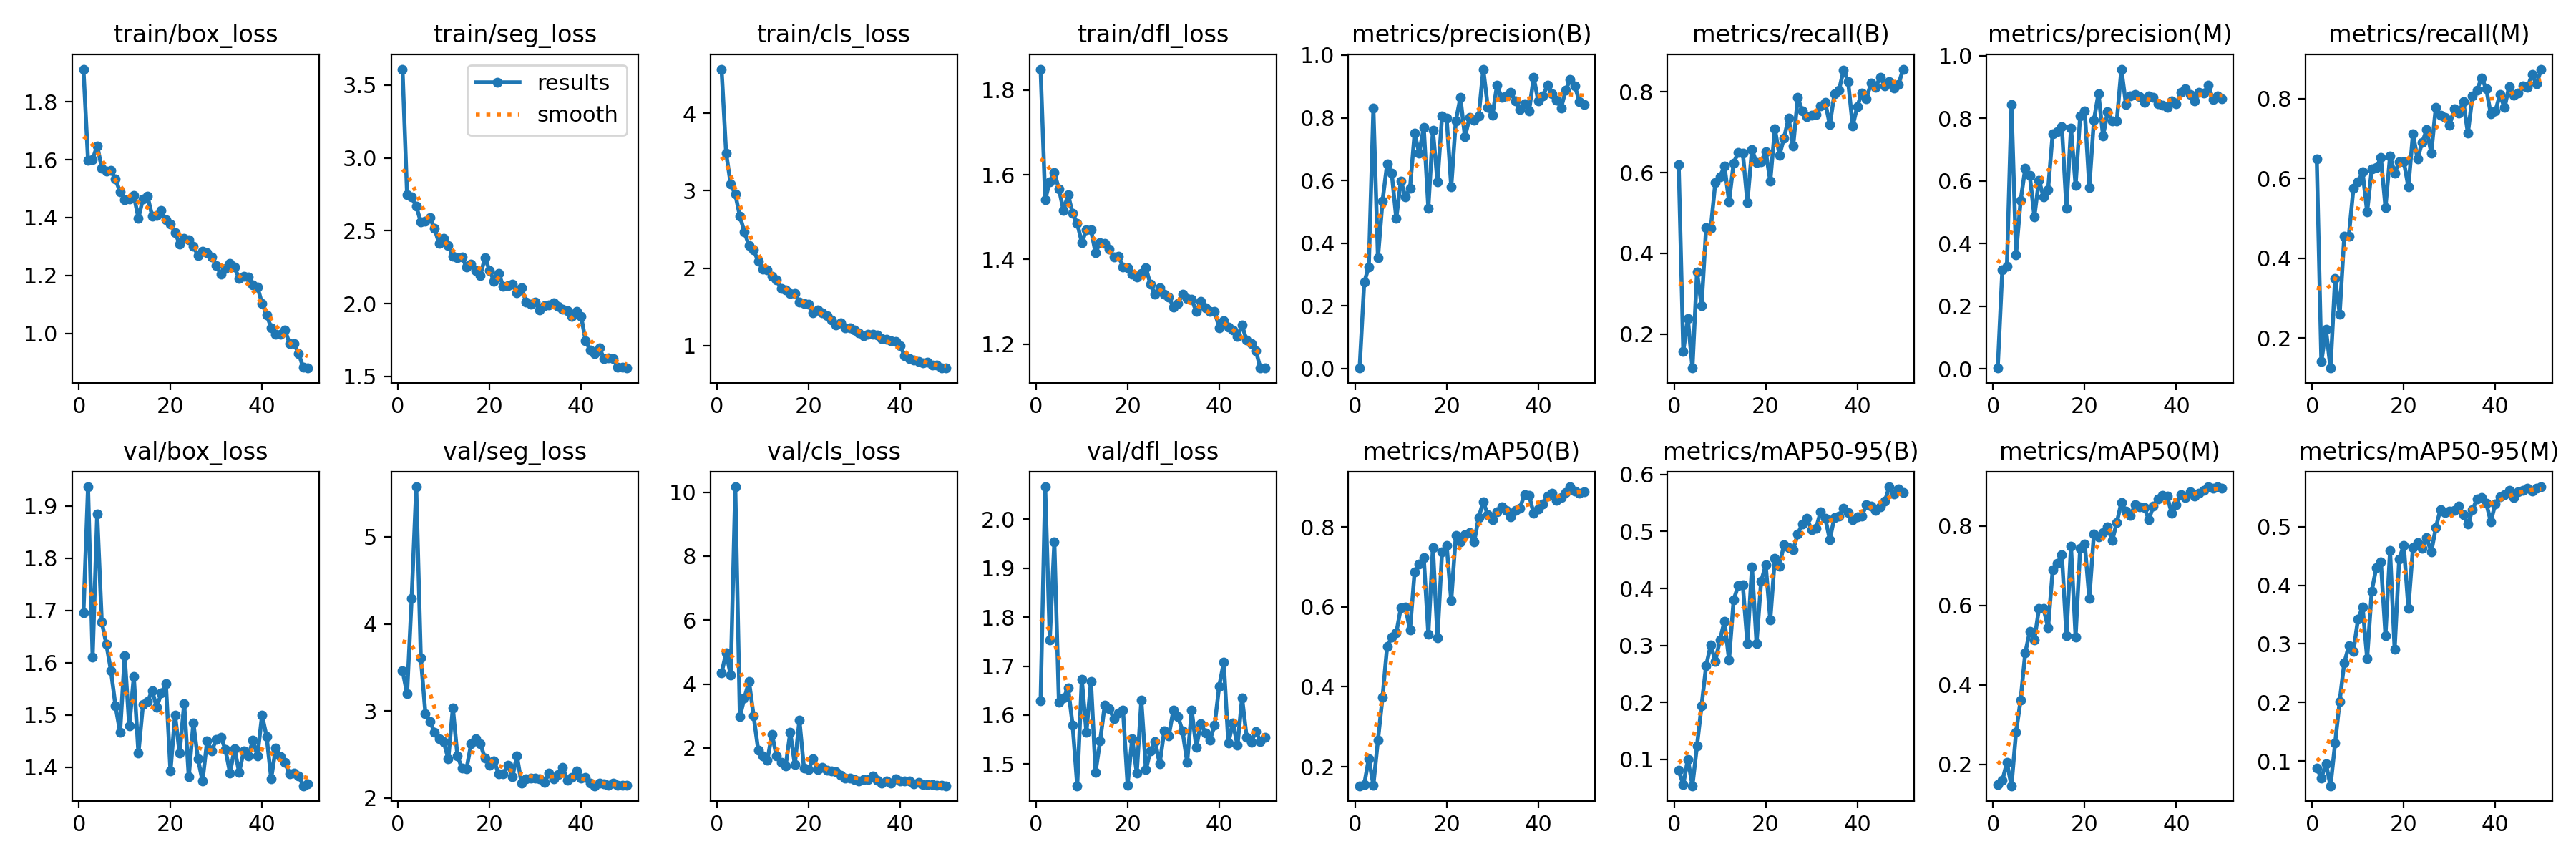

Source data for this figure (header and first rows):
epoch, time, train/box_loss, train/seg_loss, train/cls_loss, train/dfl_loss, metrics/precision(B), metrics/recall(B), metrics/mAP50(B), metrics/mAP50-95(B), metrics/precision(M), metrics/recall(M), metrics/mAP50(M), metrics/mAP50-95(M), val/box_loss, val/seg_loss, val/cls_loss, val/dfl_loss, lr/pg0, lr/pg1, lr/pg2
1, 26.32, 1.913, 3.609, 4.574, 1.849, 0.0018, 0.6198, 0.1524, 0.08056, 0.00189, 0.6484, 0.1485, 0.08772, 1.695, 3.466, 4.342, 1.629, 0.0004657, 0.0004657, 0.0004657
2, 44.72, 1.598, 2.748, 3.487, 1.541, 0.2751, 0.1573, 0.1554, 0.05624, 0.3151, 0.1409, 0.1595, 0.07121, 1.936, 3.198, 4.978, 2.066, 0.0009234, 0.0009234, 0.0009234
3, 64.28, 1.601, 2.73, 3.084, 1.583, 0.3246, 0.2381, 0.2205, 0.1005, 0.3259, 0.2217, 0.2046, 0.09548, 1.61, 4.296, 4.273, 1.754, 0.001362, 0.001362, 0.001362
4, 84.09, 1.648, 2.669, 2.956, 1.605, 0.8301, 0.1157, 0.1537, 0.0538, 0.8431, 0.125, 0.1464, 0.05766, 1.884, 5.573, 10.17, 1.953, 0.001344, 0.001344, 0.001344
5, 102.5, 1.571, 2.561, 2.67, 1.567, 0.3536, 0.3539, 0.2668, 0.1241, 0.3642, 0.3499, 0.281, 0.1303, 1.678, 3.609, 2.972, 1.626, 0.001316, 0.001316, 0.001316
6, 122.6, 1.56, 2.565, 2.466, 1.515, 0.5345, 0.2704, 0.3737, 0.1945, 0.537, 0.2606, 0.3625, 0.2021, 1.635, 2.972, 3.569, 1.634, 0.001288, 0.001288, 0.001288
7, 140.9, 1.563, 2.588, 2.291, 1.553, 0.6526, 0.4643, 0.5004, 0.2644, 0.6393, 0.4553, 0.4801, 0.2674, 1.585, 2.876, 4.08, 1.656, 0.001259, 0.001259, 0.001259
8, 159, 1.533, 2.515, 2.235, 1.509, 0.6242, 0.4612, 0.5238, 0.301, 0.6169, 0.4558, 0.5348, 0.2964, 1.517, 2.759, 3.008, 1.579, 0.001231, 0.001231, 0.001231
9, 179.1, 1.489, 2.413, 2.089, 1.485, 0.4784, 0.5752, 0.5347, 0.2723, 0.4851, 0.5752, 0.5127, 0.2871, 1.467, 2.683, 1.936, 1.456, 0.001203, 0.001203, 0.001203
10, 197, 1.462, 2.449, 1.99, 1.44, 0.5987, 0.5894, 0.5976, 0.3092, 0.6017, 0.5919, 0.5917, 0.3421, 1.613, 2.644, 1.759, 1.673, 0.001174, 0.001174, 0.001174
11, 216.5, 1.465, 2.398, 1.977, 1.469, 0.5485, 0.616, 0.5991, 0.3427, 0.5485, 0.616, 0.5927, 0.3633, 1.478, 2.45, 1.605, 1.565, 0.001146, 0.001146, 0.001146
12, 236, 1.477, 2.325, 1.897, 1.47, 0.5746, 0.5282, 0.5417, 0.2746, 0.5723, 0.516, 0.5438, 0.2753, 1.573, 3.038, 2.431, 1.669, 0.001118, 0.001118, 0.001118
13, 253.8, 1.398, 2.316, 1.846, 1.416, 0.7506, 0.6237, 0.6882, 0.3802, 0.7506, 0.6237, 0.6889, 0.3901, 1.426, 2.482, 1.75, 1.483, 0.001089, 0.001089, 0.001089
14, 271.8, 1.465, 2.318, 1.736, 1.44, 0.6864, 0.6502, 0.7067, 0.4047, 0.7571, 0.6272, 0.7056, 0.4303, 1.52, 2.343, 1.549, 1.547, 0.001061, 0.001061, 0.001061
15, 290.4, 1.473, 2.252, 1.719, 1.438, 0.769, 0.6488, 0.7236, 0.4062, 0.773, 0.652, 0.7284, 0.4398, 1.525, 2.34, 1.428, 1.62, 0.001033, 0.001033, 0.001033
16, 309.3, 1.406, 2.273, 1.668, 1.424, 0.5121, 0.5259, 0.532, 0.3028, 0.5124, 0.5273, 0.5246, 0.3144, 1.547, 2.627, 2.491, 1.613, 0.001005, 0.001005, 0.001005
17, 327.5, 1.408, 2.228, 1.67, 1.406, 0.7595, 0.657, 0.7489, 0.438, 0.7689, 0.6566, 0.7495, 0.4593, 1.515, 2.678, 1.473, 1.593, 0.0009763, 0.0009763, 0.0009763
18, 345.7, 1.424, 2.192, 1.561, 1.408, 0.5956, 0.6245, 0.523, 0.3039, 0.5854, 0.6138, 0.5206, 0.2903, 1.542, 2.625, 2.872, 1.604, 0.000948, 0.000948, 0.000948
19, 365.2, 1.391, 2.316, 1.541, 1.383, 0.8054, 0.6268, 0.7386, 0.4125, 0.8067, 0.6413, 0.7438, 0.4452, 1.56, 2.459, 1.364, 1.61, 0.0009197, 0.0009197, 0.0009197
20, 383.4, 1.378, 2.229, 1.531, 1.38, 0.799, 0.6524, 0.7544, 0.4409, 0.8238, 0.6424, 0.7552, 0.4682, 1.392, 2.376, 1.335, 1.457, 0.0008914, 0.0008914, 0.0008914
21, 401.3, 1.348, 2.154, 1.422, 1.366, 0.5787, 0.5787, 0.6154, 0.3447, 0.5787, 0.5787, 0.6169, 0.3603, 1.5, 2.427, 1.654, 1.552, 0.0008631, 0.0008631, 0.0008631
22, 421, 1.309, 2.209, 1.461, 1.358, 0.7899, 0.7087, 0.779, 0.4532, 0.7936, 0.7116, 0.7795, 0.4638, 1.427, 2.276, 1.318, 1.482, 0.0008348, 0.0008348, 0.0008348
23, 439.3, 1.327, 2.12, 1.421, 1.368, 0.8642, 0.643, 0.7622, 0.4396, 0.8784, 0.6491, 0.7727, 0.4727, 1.522, 2.281, 1.385, 1.631, 0.0008065, 0.0008065, 0.0008065
24, 459, 1.322, 2.124, 1.384, 1.38, 0.739, 0.6852, 0.7813, 0.4773, 0.7429, 0.6898, 0.7825, 0.4629, 1.381, 2.374, 1.307, 1.489, 0.0007782, 0.0007782, 0.0007782
25, 478.5, 1.302, 2.134, 1.325, 1.341, 0.8001, 0.7357, 0.7862, 0.4718, 0.8199, 0.7218, 0.7972, 0.481, 1.485, 2.247, 1.276, 1.527, 0.0007499, 0.0007499, 0.0007499
26, 496.9, 1.268, 2.075, 1.267, 1.318, 0.7923, 0.665, 0.7621, 0.468, 0.7903, 0.6636, 0.7629, 0.4566, 1.416, 2.48, 1.256, 1.547, 0.0007216, 0.0007216, 0.0007216
27, 514.9, 1.283, 2.11, 1.288, 1.332, 0.8051, 0.7861, 0.8246, 0.4961, 0.7907, 0.7789, 0.8088, 0.4985, 1.374, 2.17, 1.14, 1.5, 0.0006934, 0.0006934, 0.0006934
28, 534.6, 1.278, 2.01, 1.223, 1.317, 0.9552, 0.7526, 0.8632, 0.5129, 0.9565, 0.758, 0.8594, 0.5296, 1.45, 2.225, 1.044, 1.567, 0.0006651, 0.0006651, 0.0006651
29, 552.8, 1.263, 1.995, 1.224, 1.312, 0.8335, 0.7383, 0.8304, 0.523, 0.8446, 0.7532, 0.8368, 0.5242, 1.432, 2.228, 1.057, 1.558, 0.0006368, 0.0006368, 0.0006368
30, 571, 1.235, 2.01, 1.202, 1.287, 0.8069, 0.7429, 0.8184, 0.5031, 0.8702, 0.7324, 0.8268, 0.5262, 1.453, 2.231, 1.014, 1.611, 0.0006085, 0.0006085, 0.0006085
31, 589.7, 1.203, 1.956, 1.159, 1.296, 0.9041, 0.7446, 0.8385, 0.5059, 0.8746, 0.774, 0.8532, 0.5276, 1.457, 2.222, 0.9761, 1.597, 0.0005802, 0.0005802, 0.0005802
32, 609, 1.225, 1.987, 1.124, 1.318, 0.8642, 0.7655, 0.85, 0.5347, 0.8686, 0.7641, 0.8488, 0.5348, 1.434, 2.184, 1.001, 1.567, 0.0005519, 0.0005519, 0.0005519
33, 627.3, 1.242, 1.994, 1.139, 1.308, 0.8687, 0.7741, 0.842, 0.5235, 0.8497, 0.7927, 0.8456, 0.5205, 1.389, 2.283, 1.013, 1.504, 0.0005236, 0.0005236, 0.0005236
34, 645.8, 1.228, 2.005, 1.146, 1.305, 0.8801, 0.7181, 0.8262, 0.4856, 0.8713, 0.7133, 0.8163, 0.5041, 1.435, 2.223, 1.121, 1.61, 0.0004953, 0.0004953, 0.0004953
35, 664.7, 1.189, 1.98, 1.133, 1.277, 0.8535, 0.7947, 0.8413, 0.5248, 0.8653, 0.8062, 0.8505, 0.529, 1.39, 2.272, 0.9956, 1.534, 0.000467, 0.000467, 0.000467
36, 682.7, 1.197, 1.964, 1.086, 1.301, 0.8258, 0.8039, 0.8476, 0.5275, 0.8458, 0.8219, 0.8687, 0.5472, 1.431, 2.356, 0.8927, 1.583, 0.0004387, 0.0004387, 0.0004387
37, 701.1, 1.195, 1.953, 1.077, 1.285, 0.8442, 0.8532, 0.8814, 0.5408, 0.8414, 0.8518, 0.8768, 0.5502, 1.421, 2.201, 0.9623, 1.564, 0.0004104, 0.0004104, 0.0004104
38, 722.3, 1.168, 1.911, 1.059, 1.277, 0.8213, 0.8262, 0.8798, 0.5328, 0.8336, 0.825, 0.8745, 0.5402, 1.451, 2.237, 0.891, 1.549, 0.0003821, 0.0003821, 0.0003821
39, 740.5, 1.16, 1.948, 1.049, 1.278, 0.9285, 0.7152, 0.834, 0.5201, 0.8546, 0.7617, 0.8318, 0.5088, 1.422, 2.308, 1.04, 1.579, 0.0003538, 0.0003538, 0.0003538
40, 759, 1.103, 1.914, 0.9929, 1.239, 0.8548, 0.7639, 0.8456, 0.5263, 0.846, 0.7689, 0.8539, 0.5391, 1.499, 2.226, 0.9651, 1.659, 0.0003255, 0.0003255, 0.0003255
41, 779.4, 1.064, 1.743, 0.8664, 1.255, 0.8686, 0.7975, 0.8578, 0.5275, 0.8815, 0.8097, 0.8787, 0.5516, 1.459, 2.238, 0.9564, 1.707, 0.0002972, 0.0002972, 0.0002972
42, 796.5, 1.02, 1.681, 0.8331, 1.239, 0.9029, 0.7833, 0.877, 0.5469, 0.8935, 0.7773, 0.8715, 0.5542, 1.378, 2.174, 0.9648, 1.543, 0.0002689, 0.0002689, 0.0002689
43, 813.4, 0.9972, 1.658, 0.8081, 1.234, 0.8774, 0.8212, 0.8849, 0.544, 0.8762, 0.8303, 0.8869, 0.5621, 1.436, 2.142, 0.8649, 1.584, 0.0002406, 0.0002406, 0.0002406
44, 831.3, 0.9955, 1.697, 0.7873, 1.218, 0.8565, 0.8103, 0.8669, 0.5376, 0.8538, 0.809, 0.8758, 0.5494, 1.42, 2.173, 0.9109, 1.538, 0.0002123, 0.0002123, 0.0002123
45, 848.7, 1.011, 1.624, 0.777, 1.244, 0.8314, 0.8367, 0.8749, 0.5436, 0.8821, 0.814, 0.8822, 0.5601, 1.409, 2.164, 0.8457, 1.635, 0.0001841, 0.0001841, 0.0001841
46, 865.8, 0.9652, 1.626, 0.7835, 1.209, 0.8889, 0.8156, 0.8861, 0.5528, 0.8805, 0.8311, 0.8905, 0.5618, 1.388, 2.151, 0.8521, 1.555, 0.0001558, 0.0001558, 0.0001558
47, 882.6, 0.9635, 1.622, 0.7466, 1.201, 0.922, 0.8246, 0.9008, 0.5784, 0.9046, 0.8276, 0.8986, 0.566, 1.389, 2.168, 0.8437, 1.544, 0.0001275, 0.0001275, 0.0001275
48, 899.6, 0.9299, 1.565, 0.7438, 1.184, 0.9015, 0.8096, 0.8905, 0.5659, 0.8593, 0.8598, 0.8958, 0.561, 1.383, 2.144, 0.8233, 1.567, 9.91726e-05, 9.91726e-05, 9.91726e-05
49, 918, 0.8816, 1.562, 0.7122, 1.143, 0.851, 0.8181, 0.8848, 0.5751, 0.87, 0.8368, 0.898, 0.5656, 1.364, 2.145, 0.8337, 1.546, 7.08784e-05, 7.08784e-05, 7.08784e-05
50, 934.8, 0.8798, 1.558, 0.7068, 1.143, 0.8427, 0.8563, 0.8886, 0.5688, 0.8616, 0.8739, 0.8944, 0.5681, 1.369, 2.147, 0.8157, 1.555, 4.25842e-05, 4.25842e-05, 4.25842e-05
